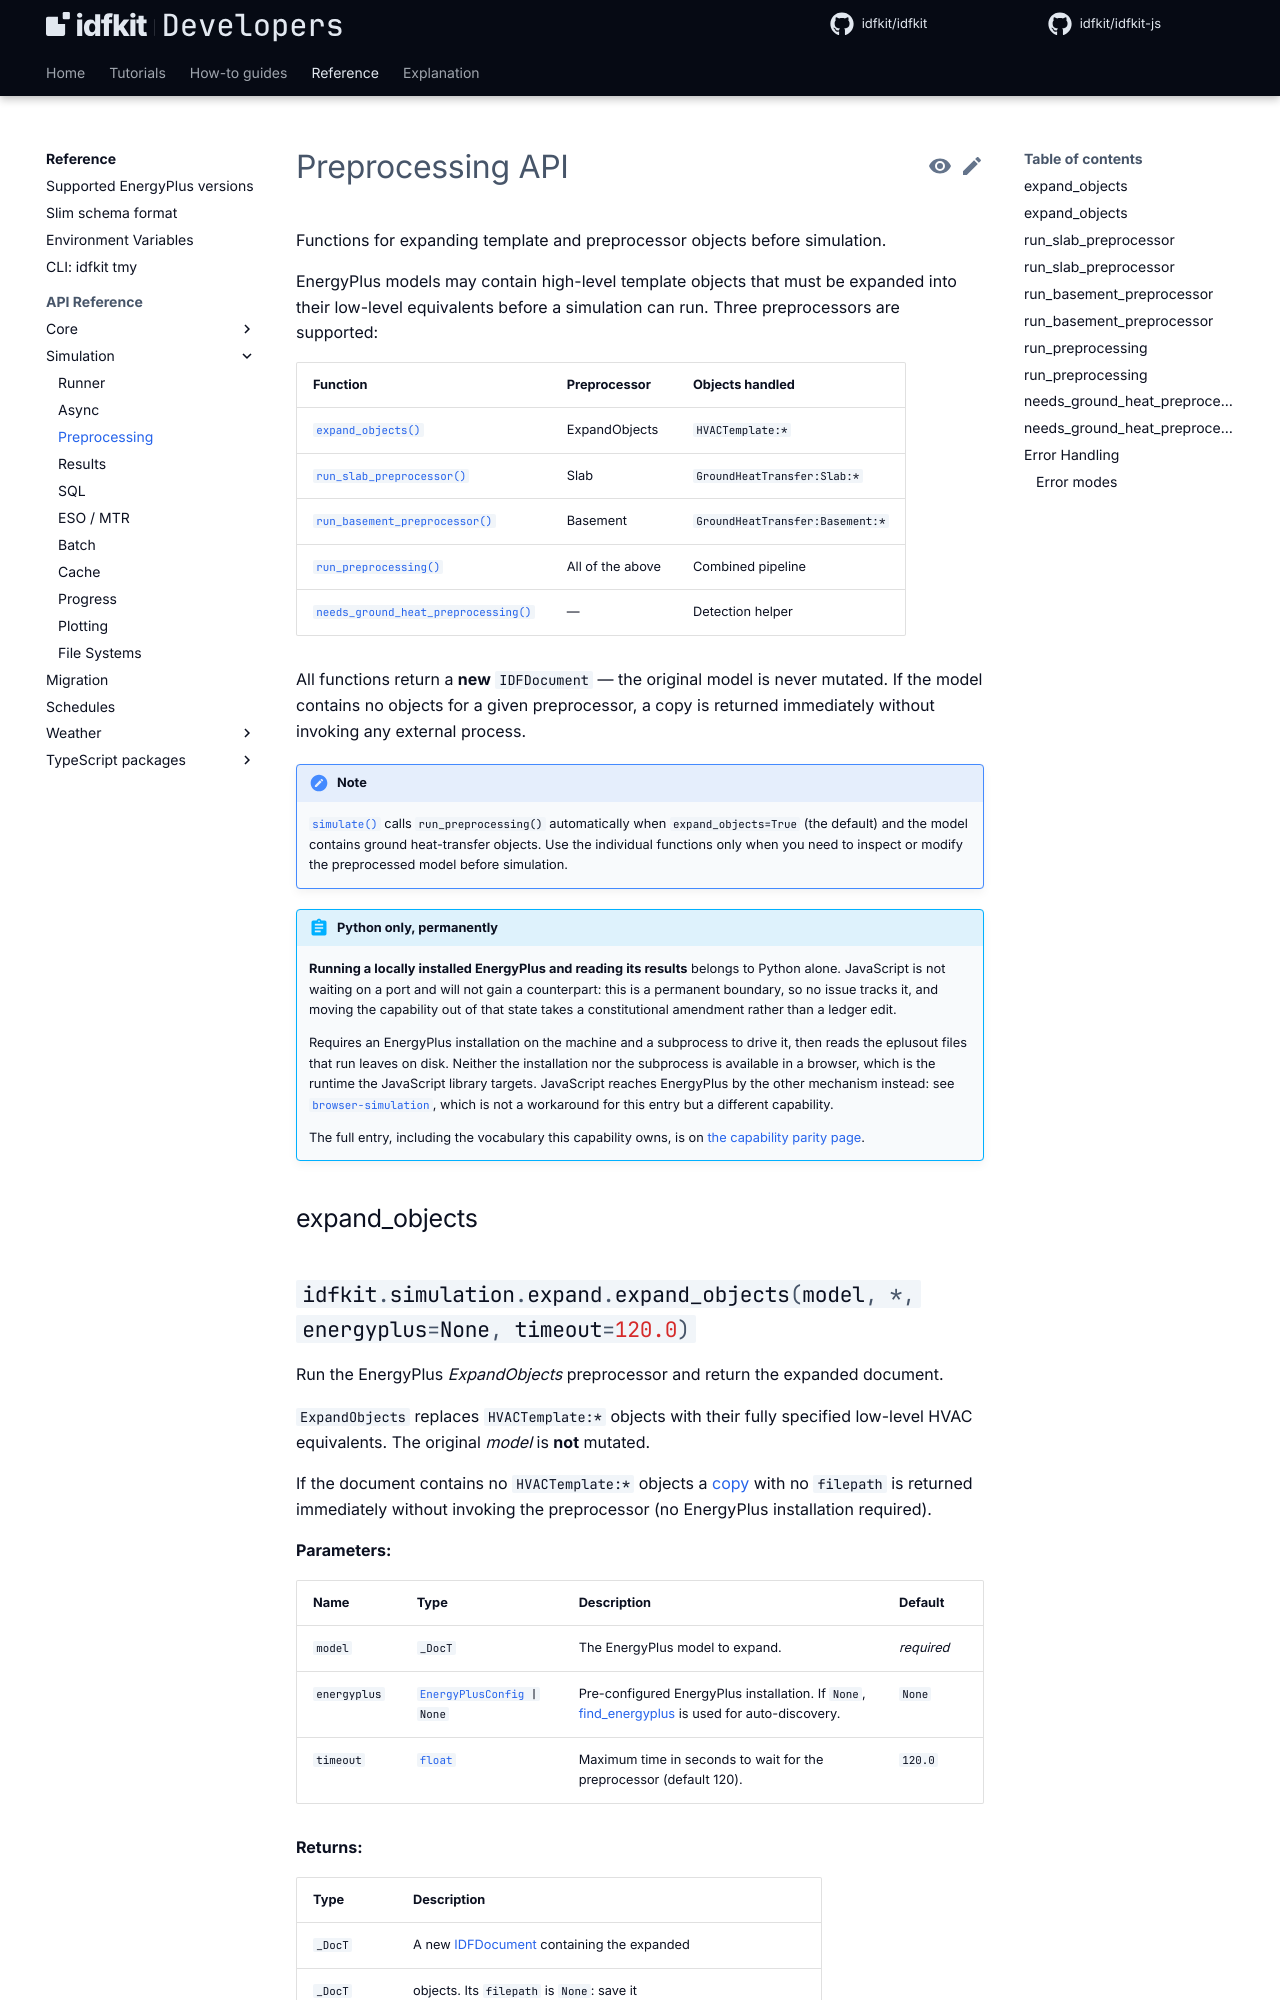

repository: idfkit/idfkit-developers · page: api/simulation/expand/index.html · generator: mkdocs

# Preprocessing API

Functions for expanding template and preprocessor objects before simulation.

EnergyPlus models may contain high-level template objects that must be
expanded into their low-level equivalents before a simulation can run.
Three preprocessors are supported:
